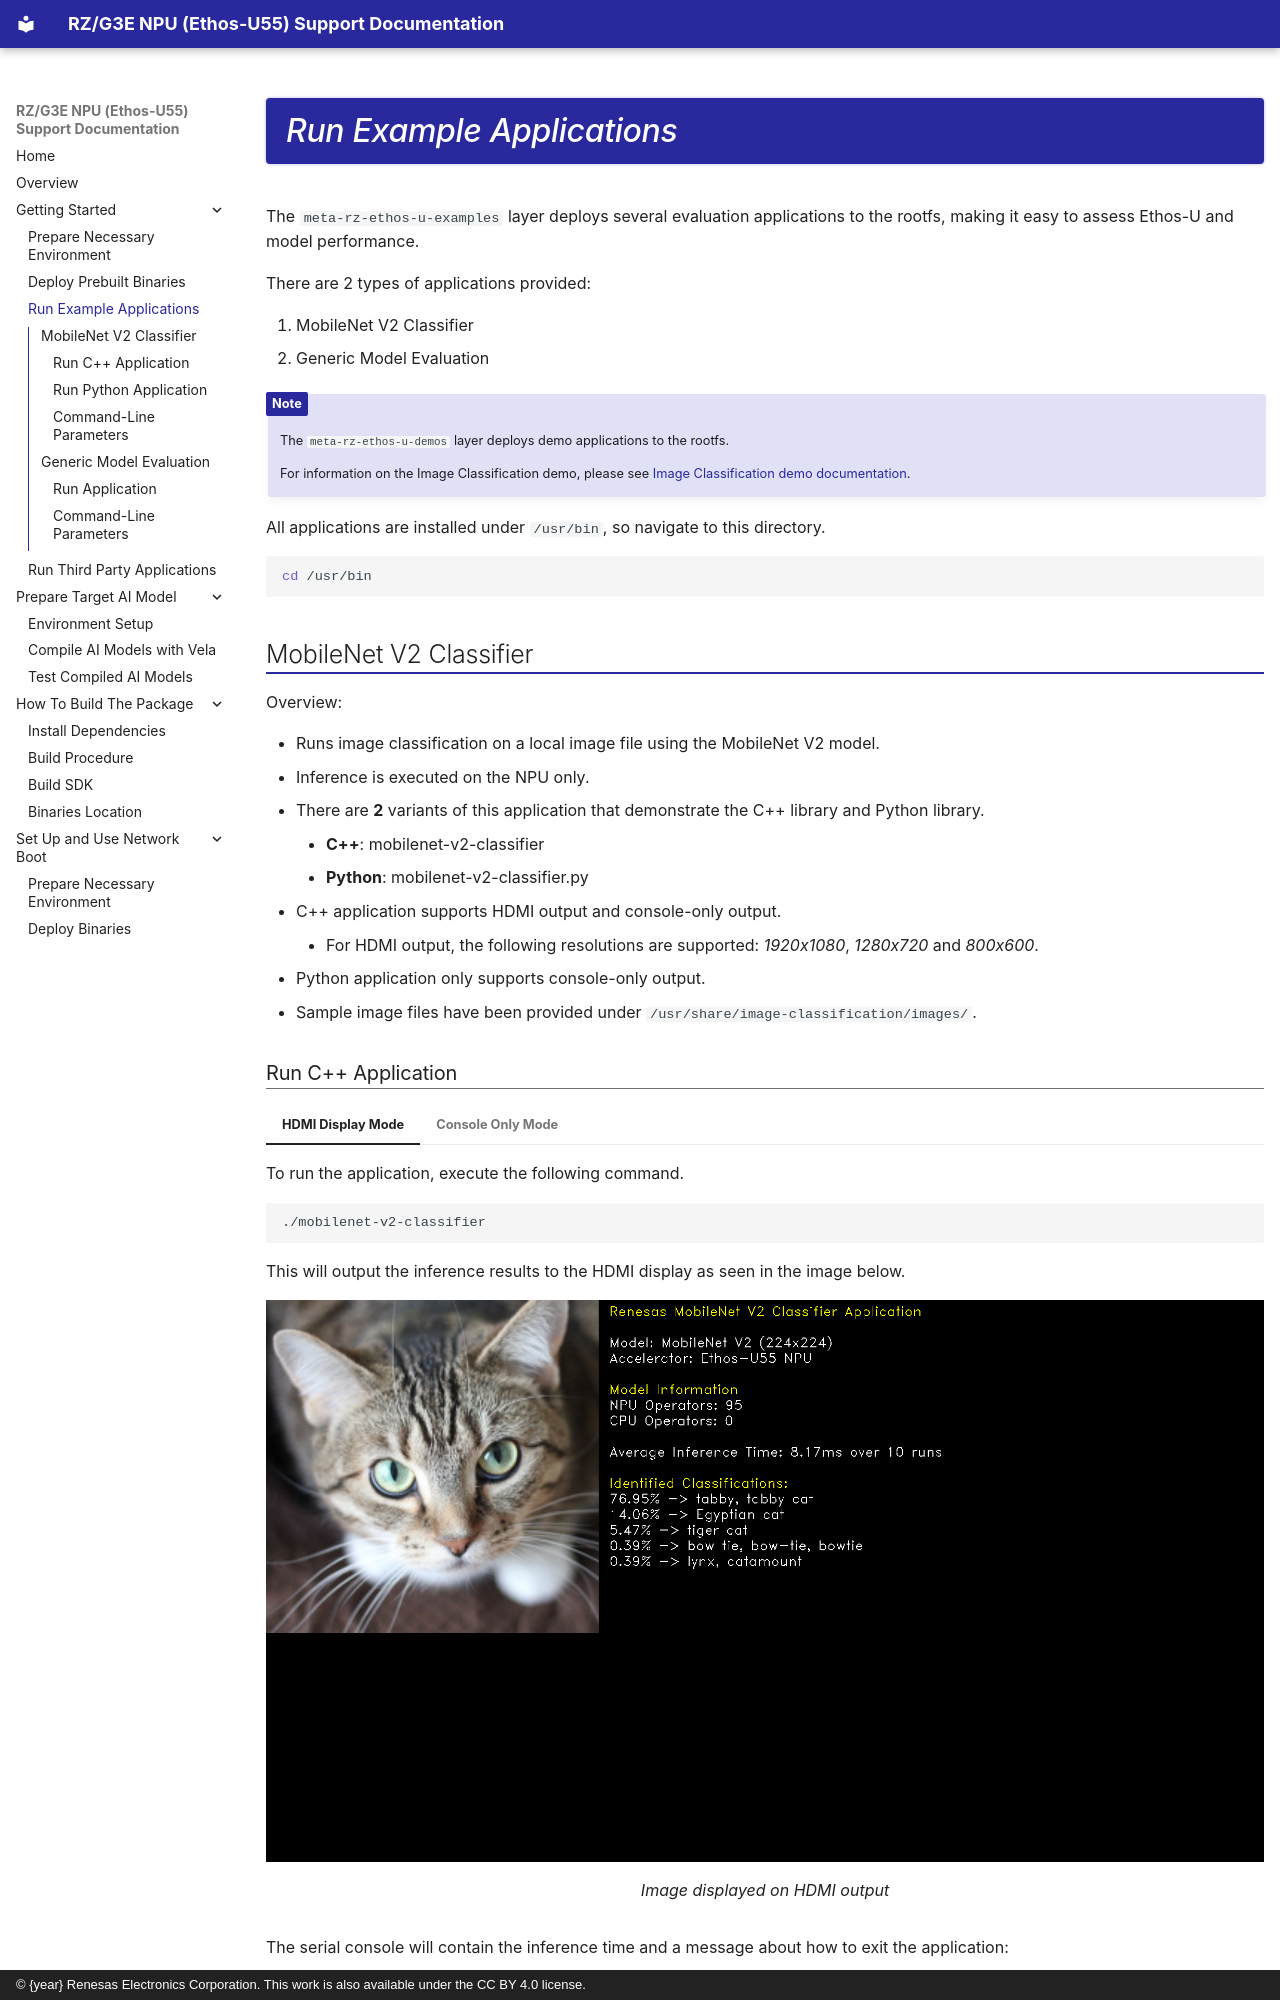

repository: renesas-rz/rz-ethos-u-docs · page: getting-started/run-applications/index.html · generator: mkdocs · copyright: © {year} Renesas Electronics Corporation. This work is also available under the CC BY 4.0 license.

# Run Example Applications

The `meta-rz-ethos-u-examples` layer deploys several evaluation
applications to the rootfs, making it easy to assess Ethos-U and
model performance.

There are 2 types of applications provided:

1. MobileNet V2 Classifier
1. Generic Model Evaluation

!!! note

    The `meta-rz-ethos-u-demos` layer deploys demo applications to the rootfs.

    For information on the Image Classification demo, please see
    [Image Classification demo documentation](https://github.com/renesas-rz/meta-rz-ethos-u-demos/blob/master/recipes-demos/image-classification/files/c%2B%2B/README_USB_CAMERA.md).

All applications are installed under `/usr/bin`, so navigate to this
directory.

```bash
cd /usr/bin
```

## MobileNet V2 Classifier

Overview:

- Runs image classification on a local image file using the
    MobileNet V2 model.
- Inference is executed on the NPU only.
- There are **2** variants of this application that demonstrate the
    C++ library and Python library.
    - **C++**: mobilenet-v2-classifier
    - **Python**: mobilenet-v2-classifier.py
- C++ application supports HDMI output and console-only output.
    - For HDMI output, the following resolutions are supported:
        *1920x1080*, *1280x720* and *800x600*.
- Python application only supports console-only output.
- Sample image files have been provided under
    `/usr/share/image-classification/images/`.

### Run C++ Application

=== "HDMI Display Mode"

    To run the application, execute the following command.

    ```bash
    ./mobilenet-v2-classifier
    ```

    This will output the inference results to the HDMI display as seen
    in the image below.

    <figure>
      <img src="../../assets/images/mobilenet-v2-classifier-gui.png"
           alt="Image displayed on HDMI output">
      <figcaption>Image displayed on HDMI output</figcaption>
    </figure>

    The serial console will contain the inference time and a message
    about how to exit the application:

    ```
    INFO: EthosuOp: Version 1.0
    INFO: EthosuOp: Device name = /dev/accel/accel0
    INFO: EthosuOp: Timeout = 60000000000
    INFO: EthosuOp: Enable cycle counter = false
    INFO: Ethos-U Operator Delegate delegate: 1 nodes delegated out of 1 nodes with 1 partitions.

    Inference Run #1, inference time: 8.208917ms
    ...
    Average Inference time: 8.11ms over 10 runs

    Displaying top Image Classification results....
    Please press the ENTER key to close the application
    ```

    Once the **ENTER** key is selected on the serial console window, the
    display window and application will close.

=== "Console Only Mode"

    To run the application, execute the following command.

    ```bash
    ./mobilenet-v2-classifier -c
    ```

    This will print a log to the console containing the inference time and
    image classification results.

    ```
    Inference Run #1, inference time: 8.208917ms
    ...
    Average Inference time: 8.11ms over 10 runs

    Printing top Image Classification results....

    76.95% -> tabby, tabby cat

    14.06% -> Egyptian cat

    5.47% -> tiger cat

    0.39% -> bow tie, bow-tie, bowtie

    0.39% -> lynx, catamount
    ```
